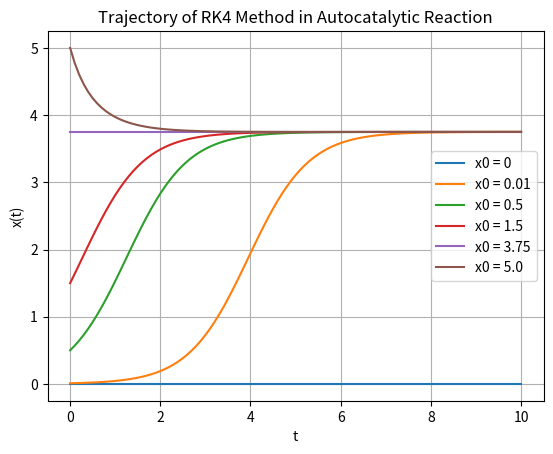

Generate this figure with matplotlib:
import matplotlib.pyplot as plt
import numpy as np
plt.rcParams["axes.unicode_minus"] = False  # マイナス記号が文字化けする場合の対策

#初期条件
k1 = 0.3
k_1 = 0.4
a = 5
A = a*k1/k_1
x0_list = [0, 0.01, 0.5, 1.5, A, 5.0]


t0 = 0
t_end = 10
h = 0.1 # ステップサイズ
# 時間配列と解の初期化
t_values = np.arange(t0, t_end + h, h)

def f(x, k1, a, k_1):
    return k1*a*x - k_1*x*x

def R4(x,f,h):
    l1 = f(x, k1, a, k_1)*h
    l2 = f(x + l1/2, k1, a, k_1)*h
    l3 = f(x + l2/2, k1, a, k_1)*h
    l4 = f(x + l3, k1, a, k_1)*h
    x_next = x + (l1 + 2*l2 + 2*l3 + l4)/6
    return x_next

fig,ax = plt.subplots()
for x0 in x0_list:
    x = x0
    x_values = [x0]

    for t in t_values[:-1]:
        x = R4(x,f,h)
        x_values.append(x)

    ax.plot(t_values, x_values, label = f"x0 = {x0}")
    ax.set_xlabel("t")
    ax.set_ylabel("x(t)")
    ax.set_title("Trajectory of RK4 Method in Autocatalytic Reaction")
    ax.set_xlabel("t")
    ax.legend()
    ax.grid(True)

plt.savefig("rk4_simulation.png", dpi=300)
print("Graph saved as rk4_simulation.png")